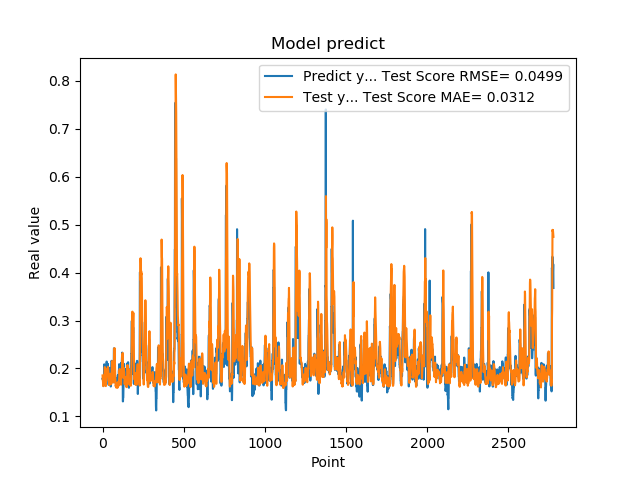

Data behind this chart, as committed beside it:
1.779100298881530762e-01, 1.854262133427327930e-01
1.779100298881530762e-01, 1.776791696951338928e-01
1.810636967420578003e-01, 1.746039938189013763e-01
1.810636967420578003e-01, 1.698183960852443219e-01
1.680064052343368530e-01, 1.630173406616766685e-01
1.635809391736984530e-01, 1.629157872650783823e-01
1.635809391736984530e-01, 1.670091626621082737e-01
1.706920862197875977e-01, 1.677697884565476916e-01
1.706920862197875977e-01, 1.668686068221468533e-01
1.916799396276473999e-01, 1.686906549099185804e-01
2.085516005754470825e-01, 1.747493067497044583e-01
2.085516005754470825e-01, 1.837035937179691270e-01
2.058236002922058105e-01, 1.887888216212401382e-01
2.058236002922058105e-01, 1.985576000863394364e-01
1.828240007162094116e-01, 2.029094738650850105e-01
1.857409924268722534e-01, 1.937416879733682984e-01
1.857409924268722534e-01, 1.903518886692400214e-01
1.775099337100982666e-01, 1.824994268105767925e-01
1.775099337100982666e-01, 1.704418790299404296e-01
1.752161234617232999e-01, 1.655133255486973265e-01
1.971126049757004062e-01, 1.631875856132321001e-01
1.971126049757004062e-01, 1.710455414790096051e-01
1.845117062330246249e-01, 1.748152932221490874e-01
1.845117062330246249e-01, 1.749193663958583944e-01
1.984785944223403931e-01, 1.806152157579723194e-01
2.143009155988692960e-01, 1.819153714450529868e-01
2.143009155988692960e-01, 1.887692601440721651e-01
1.841159015893935880e-01, 1.968222257313368417e-01
1.841159015893935880e-01, 1.946513872991285921e-01
2.104043960571289062e-01, 1.970123889655575333e-01
2.032361328601836881e-01, 1.998496612992462229e-01
2.032361328601836881e-01, 1.877515502328565289e-01
2.088565975427627841e-01, 1.924960956390090461e-01
2.088565975427627841e-01, 2.030712287254800852e-01
1.960448026657104492e-01, 2.018060818659249411e-01
1.900728046894073209e-01, 1.973020755136275783e-01
1.900728046894073209e-01, 1.951277257348453809e-01
1.658952832221984863e-01, 1.902561034813123886e-01
1.658952832221984863e-01, 1.763970577887196689e-01
1.872539073228836337e-01, 1.726560321654944663e-01
1.852532625198364535e-01, 1.728795127809628629e-01
1.852532625198364535e-01, 1.657774650616855583e-01
1.799222826957702359e-01, 1.719562516901835258e-01
1.799222826957702359e-01, 1.728205300711335435e-01
2.012764066457748136e-01, 1.656802080464779003e-01
1.978618204593658725e-01, 1.762475818204850275e-01
1.978618204593658725e-01, 1.769230208799303372e-01
1.950792670249938965e-01, 1.834382206264320303e-01
1.950792670249938965e-01, 1.888130809929279008e-01
1.711323857307434082e-01, 1.868747057370980236e-01
1.623787879943847379e-01, 1.781928583649503295e-01
1.623787879943847379e-01, 1.756832157470956668e-01
1.677809953689575195e-01, 1.728062022801326869e-01
1.677809953689575195e-01, 1.672423545302491321e-01
2.059821039438247958e-01, 1.685643413062685447e-01
2.158481031656265259e-01, 1.832299952837737333e-01
2.158481031656265259e-01, 1.907251135716125090e-01
2.141157686710357111e-01, 1.996303585130512204e-01
2.141157686710357111e-01, 2.135565686868068636e-01
1.768843084573745450e-01, 2.154999239578495873e-01
1.967563778162002563e-01, 2.014506292757718142e-01
... 2,719 more rows
